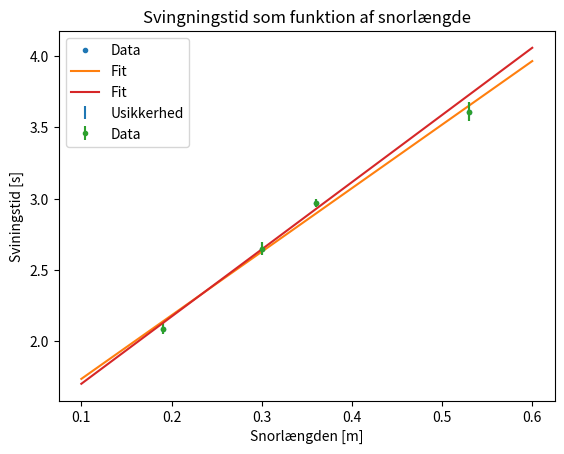

The script that saved this image:
#!/usr/bin/env python
# coding: utf-8

# # Funktioner, fits og usikkerheder i Python
# 

# I denne note vil vi introducere jer til funktioner, hvordan man fitter en model til data og behandler usikkerheder i Python. 

# ## Funktioner

# Før vi kan fitte en funktion med Python skal vi kunne definere en funktion. En funktion er et meget bredt begreb i Python, og man kan rigtig meget med dem. Fordelen ved funktioner er, at man kan samle kode, som man bruger mange gange, så det kan gøre større projekter meget overskuelige. På nuværende tidspunkt er den primære brug af funktioner dog, at vi skal bruge dem til at fitte. 
# 
# Man definerer en funktion ved at skrive 
# ```python
# def FUNKTION_NAVN(INPUTS):
#     __Udregninger__
#     return OUTPUT
# ```
# Så en funktion bliver nu primært defineret ved input og outputtet af denn, hvor der så ligger en del udregninger imellem. Et eksempel kan ses nedenfor:

# In[2]:


def E_kin(m,v):
    return 1/2 * m * v**2


# Her har jeg defineret en funktion som jeg kalder E_kin, den tager 2 argumenter, m og v, og returnerer $ \frac{1}{2}  m v^2$. Den kan vi så prøve af for m = 80 og v = 5

# In[3]:


print(E_kin(80,5))


# Funktioner kan også bruges til at gøre kode mere overskuelig og nemmere at debugge. Her er der fx defineret en funktion som laver et plot. Den tager ingen værdier og retunerer heller ikke noget, men er nem at debugge og man kan lade være med at kalde den, når man har fået sit plot.

# In[4]:


import numpy as np

v_data = np.linspace(0,100,1000)
E_data = E_kin(80,v_data)

def plot_E_kin():
    import matplotlib.pyplot as plt
    plt.plot(v_data,E_data, label = 'Energi')
    plt.xlabel('Fart [m/s]')
    plt.ylabel('Energi [J]')
    plt.legend()
    plt.show()
    plt.close('all')

plot_E_kin()


# ## Fitting

# Vi skal nu bruge funktioner til at fitte en model til data. Her bruger vi optimize.curve_fit. Denne kommer fra pakken SciPy og importeres således:

# In[5]:


from scipy.optimize import curve_fit


# For at fitte en model skal man have noget data at fitte til. Her bruger jeg den data der lå på jeres første Python aflevering.

# In[6]:


data = np.array([
    [0.19,1.98,2.05,2.16,2.16,2.07],
    [0.3,2.61,2.6,2.58,2.81,2.68],
    [0.36,3,3,3,2.87,2.97],
    [0.53,3.47,3.83,3.54,3.6,3.5],])
print(data)


# For at fitte en model til data, skal man have ét datapunkt for hver varieret måling. Her har vi 5 målinger per pendullængde, derfor skal vi altså tage gennemsnit af vores svingningstider.

# In[7]:


L = data[: , 0] #udvælger kolonnen med pendullængde
svingningstider = data[:,1:5] #her udvælger vi de fire kolonner  med svingningstider

gns_svingning = np.mean(svingningstider, axis = 1) #tager gennemsnit af svingningstiderne, "axis" angiver om vi går vandret eller lodret i datasættet

print(L)
print(gns_svingning)


# Nu har vi to lister med datapunkter, der hænger sammen, og vi kan begynde at undersøge hvilket fit vi skal bruge. Vi regner med at skulle bruge en lineær funktion, så vi skal have defineret det i vores kode. Vi kalder funktionen "linfunc", og angiver så variabel og parametre i parentes. I return skriver vi hvad funktionen skal give som resultat når vi bruger den.

# In[8]:


def linfunc(x, a, b):
    y = a*x + b
    return y


# Når man fitter er det meget **vigtigt** at det første argument i ens funktion, her x, er det som man har data på og vil have Python til at fitte efter, ellers fungerer fittet ikke. Dette er en fejl som ofte opstår, så hvis I får en fejl så tjek lige om i har det rigtige stående som det første I jeres parentes.
# 
# Når man så har en funktion defineret rigtigt, kan man fitte vores funktion til dataen med kommandoen `curve_fit()`. Funktionen `curve_fit` skal bruge funktionen, som vi ønsker at fitte, samt de tilhørende x- og y-værdier, som i dette tilfælde er pendullængde og svingningstid. Funktionen giver to outputs, først giver den fitte-parametrene, det vil sige fittets bedste bud på, hvad parametrene i fit-funktionen bør være. Dernæst giver den covariansen. Er der flere parametre angives covariansen som en matrix med flere værdier. Covariance-matrixen kan bruges til at finde ussikkerheder på fit parametre, men mere om det til sidst.

# In[10]:


par, cov = curve_fit(linfunc, L , gns_svingning)
print(par) #printer parametrene
print(cov) #printer covariansen


# Nu kan vi plotte vores data sammen med vores fit og vurderer, hvor god vores model er. Vi skal selvfølgelig også have plottet vores usikkerheder, og da vi arbejder med gennemsnit vil vi plotte usikkerheden ved hjælp af standardafvigelsen på vores data. Man kan bruge NumPy funktionen np.std() til at bestemme standardafvigelse.
# 
# For at plotte vores fit laver vi et array af værdier i det interval, som vi gerne vil plotte med np.linspace funktionen. Vi bruger så disse værdier i vores lineære funktion, hvor vi bruger de parametre vores fit bestemte med `curve_fit`.

# In[11]:


import matplotlib.pyplot as plt

afvigelse = np.std(svingningstider, axis = 1)/np.sqrt(len(svingningstider))

X = np.linspace(0.1,0.6,1000) #laver et array af 1000 jævnt fordelte tal mellem 0.1 og 0.6
Y = linfunc(X,par[0],par[1])  #laver et array af vores lineære fit på det ovenstående array

plt.plot(L , gns_svingning, '.', label = 'Data')
plt.plot(X,Y , label = 'Fit')
plt.errorbar(L , gns_svingning , yerr=afvigelse , fmt='none' , label = 'Usikkerhed')
plt.xlabel('Snorlængden [m]')
plt.ylabel('Sviningstid [s]')
plt.title("Svingningstid som funktion af snorlængde")
plt.legend()
plt.show()


# Man kan også lave et fit, hvor der tages højde for usikkerheden på datapunkterne. Det gør man ved at angive et sigma når man bruger curve_fit.

# In[12]:


par_with_error, cov_new = curve_fit(linfunc, L , gns_svingning, sigma = afvigelse)
print(par_with_error)


# Paremeterne er ikke ændret så meget da fejlen på punkterne er meget ens, men hvis der havde været stor forskel på usikkerhederne, ville det have en større effekt. Endeligt kan man så plotte punkter med usikkerheder og fit som tager højde for usikkerheden.

# In[ ]:


Y_2 = linfunc(X,par_with_error[0],par_with_error[1])

plt.errorbar(L , gns_svingning,yerr= afvigelse, fmt='.', label = 'Data')
plt.plot(X,Y_2 , label = 'Fit')
plt.xlabel('Snorlængden [m]')
plt.ylabel('Sviningstid [s]')
plt.legend()
plt.title("Svingningstid som funktion af snorlængde")
plt.show()


# For at finde usikkerheden på de fittede parametre, kan man bruge covariance-matrixen. På dens diagonal er nemlig variansen for de fittede parametre. Når man har variansen kan man finde usikkerheden, da kvadratroden af variansen er ussikerheden. I Python kan det gøres med et for-loop.

# In[ ]:


for i in range(len(cov_new)):
    sigma = np.sqrt(cov_new[i,i])
    print(par[i], ' +/-' , sigma)
    


# Her er fit-værdierne for a og b printet med usikkerheder fundet fra covariance-matrixen.
